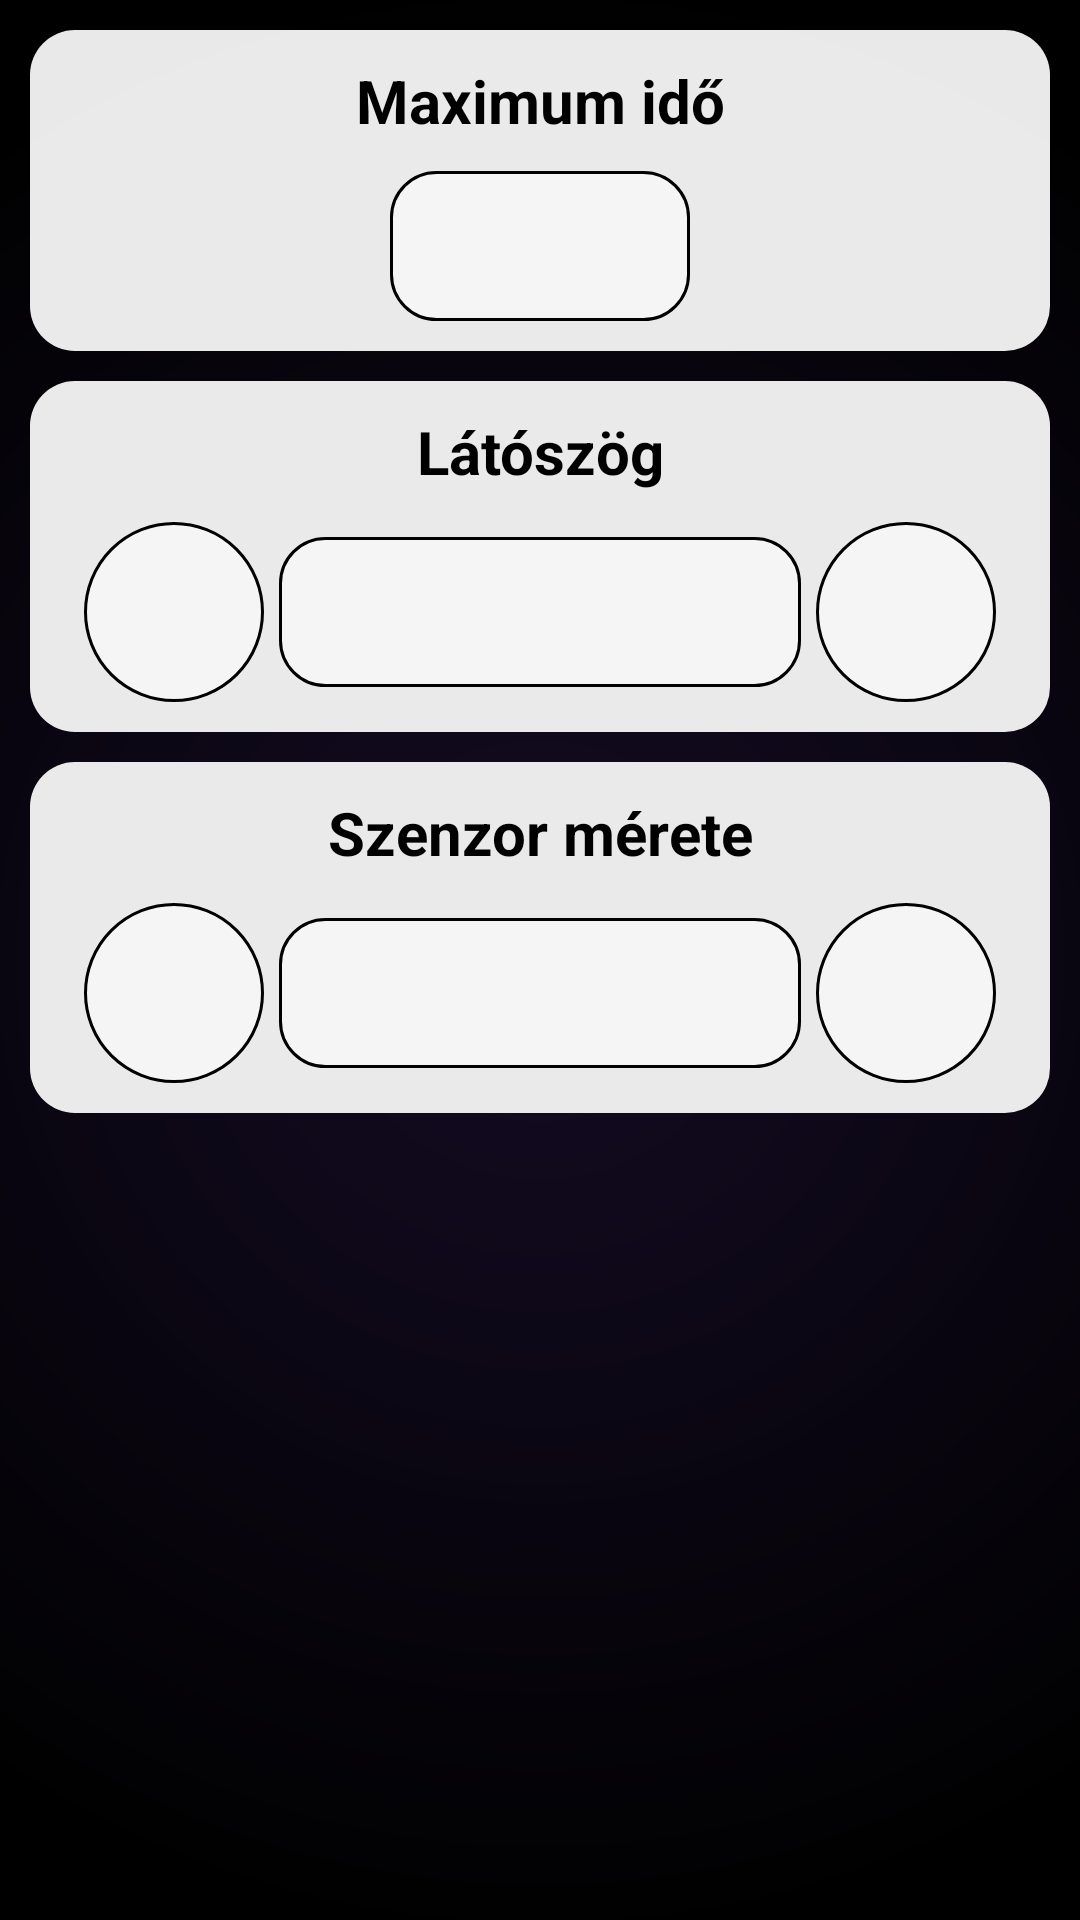

This screen was rendered from an Android layout file. Write that file and the resources it references.
<!-- AndroidManifest.xml: application theme Theme.AppCompat -->
<!-- res/layout/activity_star_moving_app.xml -->
<?xml version="1.0" encoding="utf-8"?>
<LinearLayout xmlns:android="http://schemas.android.com/apk/res/android"
    xmlns:app="http://schemas.android.com/apk/res-auto"
    xmlns:tools="http://schemas.android.com/tools"
    android:layout_width="match_parent"
    android:layout_height="match_parent"
    android:background="@drawable/gradien_background"
    android:backgroundTint="#673AB7"
    android:backgroundTintMode="multiply"
    android:orientation="vertical"
    android:padding="10dp"
    tools:context=".starmovingapp.StarMovingAppActivity">

    <androidx.core.widget.NestedScrollView
        android:layout_width="match_parent"
        android:layout_height="match_parent"
        android:fillViewport="true">

        <LinearLayout
            android:layout_width="match_parent"
            android:layout_height="wrap_content"
            android:gravity="center_horizontal"
            android:orientation="vertical">

            <LinearLayout
                android:layout_width="match_parent"
                android:layout_height="wrap_content"
                android:layout_marginBottom="10dp"
                android:background="@drawable/roundcorner"
                android:backgroundTint="@color/widget_white"
                android:gravity="center_horizontal"
                android:orientation="vertical"
                android:padding="10dp">

                <TextView
                    android:id="@+id/textView18"
                    android:layout_width="match_parent"
                    android:layout_height="wrap_content"
                    android:layout_marginBottom="10dp"
                    android:text="@string/starMovingApp_maxTimeTextView"
                    android:textAlignment="center"
                    android:textColor="@color/black"
                    android:textSize="20sp"
                    android:textStyle="bold" />

                <TextView
                    android:id="@+id/maxTimeTextView"
                    android:layout_width="100dp"
                    android:layout_height="50dp"
                    android:background="@drawable/roundcornerforbuttons"
                    android:backgroundTintMode="screen"
                    android:gravity="center"
                    android:textAlignment="center"
                    android:textColor="@color/black"
                    android:textSize="20sp" />
            </LinearLayout>

            <LinearLayout
                android:layout_width="match_parent"
                android:layout_height="wrap_content"
                android:layout_marginBottom="10dp"
                android:background="@drawable/roundcorner"
                android:backgroundTint="@color/widget_white"
                android:gravity="center_horizontal"
                android:orientation="vertical"
                android:padding="10dp">

                <TextView
                    android:id="@+id/textView14"
                    android:layout_width="match_parent"
                    android:layout_height="wrap_content"
                    android:layout_marginBottom="10dp"
                    android:text="@string/starMovingApp_focalLengthTextView"
                    android:textAlignment="center"
                    android:textColor="@color/black"
                    android:textSize="20sp"
                    android:textStyle="bold" />

                <androidx.constraintlayout.widget.ConstraintLayout
                    android:layout_width="match_parent"
                    android:layout_height="wrap_content">

                    <Button
                        android:id="@+id/button4"
                        android:layout_width="60dp"
                        android:layout_height="60dp"
                        android:layout_marginLeft="8dp"
                        android:background="@drawable/circlecornerforbuttons"
                        android:foreground="@drawable/icons8_subtract_30"
                        android:foregroundGravity="center"
                        android:onClick="onLastFocalClick"
                        app:layout_constraintBottom_toBottomOf="parent"
                        app:layout_constraintStart_toStartOf="parent"
                        app:layout_constraintTop_toTopOf="parent"
                        tools:ignore="SpeakableTextPresentCheck" />

                    <TextView
                        android:id="@+id/focalTextView"
                        android:layout_width="0dp"
                        android:layout_height="50dp"
                        android:layout_marginLeft="5dp"
                        android:layout_marginRight="5dp"
                        android:background="@drawable/roundcornerforbuttons"
                        android:backgroundTintMode="screen"
                        android:gravity="center"
                        android:padding="10dp"
                        android:textAlignment="center"
                        android:textColor="@color/black"
                        android:textSize="20sp"
                        app:layout_constraintBottom_toBottomOf="parent"
                        app:layout_constraintEnd_toStartOf="@+id/button5"
                        app:layout_constraintStart_toEndOf="@+id/button4"
                        app:layout_constraintTop_toTopOf="parent" />

                    <Button
                        android:id="@+id/button5"
                        android:layout_width="60dp"
                        android:layout_height="60dp"
                        android:layout_marginRight="8dp"
                        android:background="@drawable/circlecornerforbuttons"
                        android:foreground="@android:drawable/ic_input_add"
                        android:foregroundGravity="center"
                        android:foregroundTint="@color/black"
                        android:onClick="onNextFocalClick"
                        app:layout_constraintBottom_toBottomOf="parent"
                        app:layout_constraintEnd_toEndOf="parent"
                        app:layout_constraintTop_toTopOf="parent"
                        tools:ignore="SpeakableTextPresentCheck" />
                </androidx.constraintlayout.widget.ConstraintLayout>

            </LinearLayout>

            <LinearLayout
                android:layout_width="match_parent"
                android:layout_height="wrap_content"
                android:layout_marginBottom="10dp"
                android:background="@drawable/roundcorner"
                android:backgroundTint="@color/widget_white"
                android:gravity="center_horizontal"
                android:orientation="vertical"
                android:padding="10dp">

                <TextView
                    android:id="@+id/textView15"
                    android:layout_width="match_parent"
                    android:layout_height="wrap_content"
                    android:layout_marginBottom="10dp"
                    android:text="@string/starMovingApp_cropFactorTextView"
                    android:textAlignment="center"
                    android:textColor="@color/black"
                    android:textSize="20sp"
                    android:textStyle="bold" />

                <androidx.constraintlayout.widget.ConstraintLayout
                    android:layout_width="match_parent"
                    android:layout_height="wrap_content">

                    <Button
                        android:id="@+id/button6"
                        android:layout_width="60dp"
                        android:layout_height="60dp"
                        android:layout_marginStart="8dp"
                        android:background="@drawable/circlecornerforbuttons"
                        android:foreground="@drawable/icons8_subtract_30"
                        android:foregroundGravity="center"
                        android:onClick="onLastCropClick"
                        app:layout_constraintBottom_toBottomOf="parent"
                        app:layout_constraintStart_toStartOf="parent"
                        app:layout_constraintTop_toTopOf="parent"
                        tools:ignore="SpeakableTextPresentCheck" />

                    <TextView
                        android:id="@+id/cropTextView"
                        android:layout_width="0dp"
                        android:layout_height="50dp"
                        android:layout_marginStart="5dp"
                        android:layout_marginEnd="5dp"
                        android:background="@drawable/roundcornerforbuttons"
                        android:backgroundTintMode="screen"
                        android:gravity="center"
                        android:textAlignment="center"
                        android:textColor="@color/black"
                        android:textSize="20sp"
                        app:layout_constraintBottom_toBottomOf="parent"
                        app:layout_constraintEnd_toStartOf="@+id/button7"
                        app:layout_constraintStart_toEndOf="@+id/button6"
                        app:layout_constraintTop_toTopOf="parent" />

                    <Button
                        android:id="@+id/button7"
                        android:layout_width="60dp"
                        android:layout_height="60dp"
                        android:layout_marginEnd="8dp"
                        android:background="@drawable/circlecornerforbuttons"
                        android:foreground="@android:drawable/ic_input_add"
                        android:foregroundGravity="center"
                        android:foregroundTint="@color/black"
                        android:onClick="onNextCropClick"
                        app:layout_constraintBottom_toBottomOf="parent"
                        app:layout_constraintEnd_toEndOf="parent"
                        app:layout_constraintTop_toTopOf="parent"
                        tools:ignore="SpeakableTextPresentCheck" />

                </androidx.constraintlayout.widget.ConstraintLayout>
            </LinearLayout>

        </LinearLayout>
    </androidx.core.widget.NestedScrollView>

</LinearLayout>
<!-- resources referenced by this layout -->
<resources>
  <color name="black">#FF000000</color>
  <color name="widget_white">#F2F6F6F6</color>
  <!-- drawable circlecornerforbuttons (drawable) -->
  <?xml version="1.0" encoding="utf-8"?>
  <shape xmlns:android="http://schemas.android.com/apk/res/android">
      <corners android:radius="1000dp" />
      <solid android:color="@color/widget_white" />
      <stroke android:width="1dp"
          android:color="@color/black"/>
  </shape>
  <!-- drawable gradien_background (drawable) -->
  <?xml version="1.0" encoding="utf-8"?>
  <shape xmlns:android="http://schemas.android.com/apk/res/android" android:shape="rectangle" >
      <gradient
          android:type="radial"
          android:gradientRadius="90%p"
          android:startColor="#333333"
          android:endColor="#000000"
          />
      <corners
          android:radius="0dp"/>
  
  
  </shape>
  <!-- drawable roundcorner (drawable) -->
  <?xml version="1.0" encoding="utf-8"?>
  <shape xmlns:android="http://schemas.android.com/apk/res/android">
      <corners android:radius="15dp" />
      
      <gradient
          android:type="radial"
              android:gradientRadius="100%p"
          android:startColor="#FFFFFF"
          android:endColor="#888888" />
  </shape>
  <!-- drawable roundcornerforbuttons (drawable) -->
  <?xml version="1.0" encoding="utf-8"?>
  <shape xmlns:android="http://schemas.android.com/apk/res/android">
      <corners android:radius="15dp" />
      <solid android:color="@color/widget_white" />
      <stroke android:width="1dp"
          android:color="@color/black"/>
  </shape>
  <string name="starMovingApp_cropFactorTextView">Szenzor mérete</string>
  <string name="starMovingApp_focalLengthTextView">Látószög</string>
  <string name="starMovingApp_maxTimeTextView">Maximum idő</string>
</resources>
